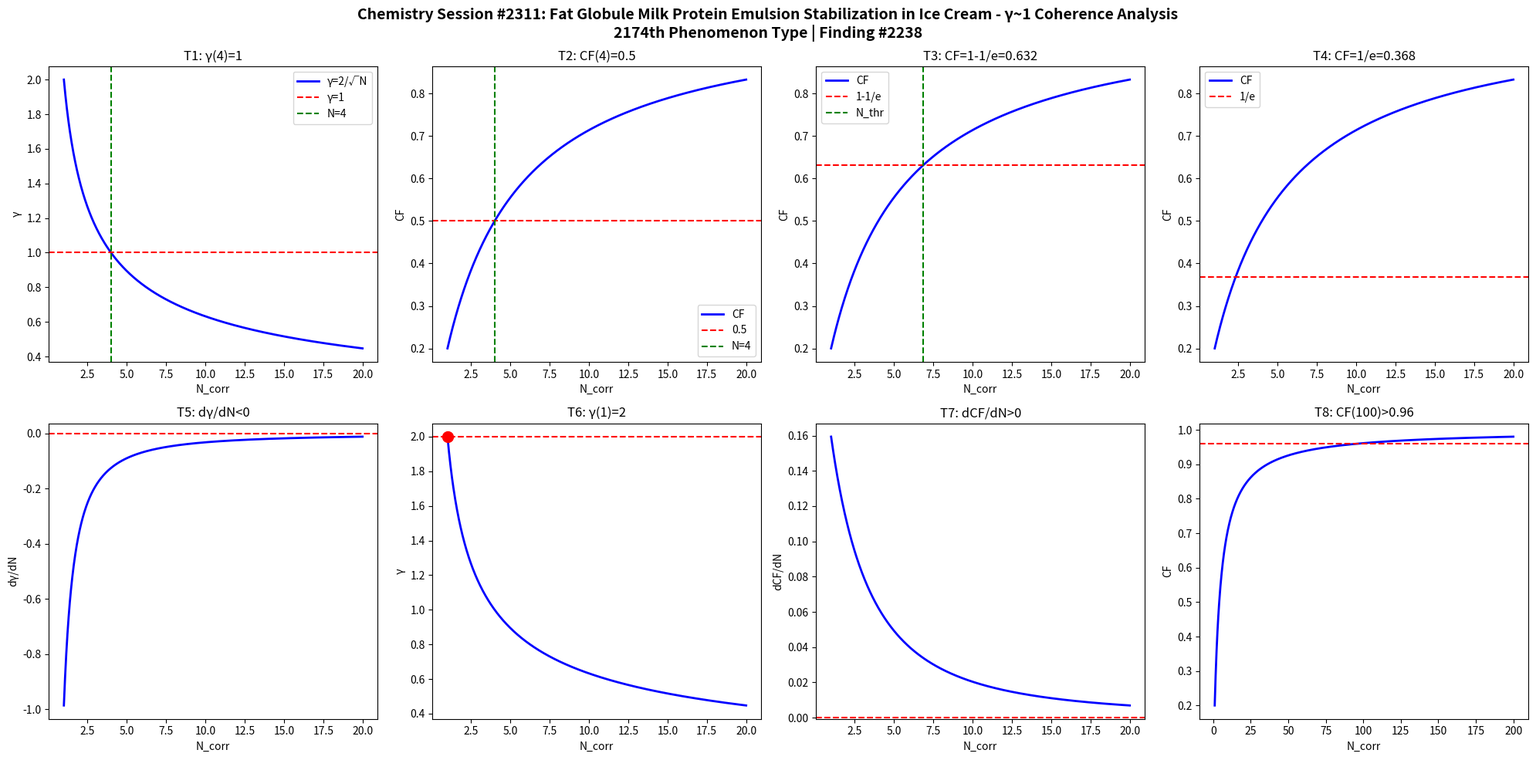

Reproduce this figure in Python. (Note: this script raises an exception after producing the figure.)
import numpy as np
import matplotlib
matplotlib.use('Agg')
import matplotlib.pyplot as plt

def gamma(N): return 2.0/np.sqrt(N)
def CF(g): return 1.0/(1.0+g**2)

N = np.linspace(1,20,1000)
g = gamma(N)
cf = CF(g)

fig, axes = plt.subplots(2, 4, figsize=(20,10))
fig.suptitle('Chemistry Session #2311: Fat Globule Milk Protein Emulsion Stabilization in Ice Cream - γ~1 Coherence Analysis\n2174th Phenomenon Type | Finding #2238', fontsize=14, fontweight='bold')

ax=axes[0,0]; ax.plot(N,g,'b-',lw=2); ax.axhline(y=1,color='r',ls='--'); ax.axvline(x=4,color='g',ls='--')
ax.set_xlabel('N_corr'); ax.set_ylabel('γ'); ax.set_title('T1: γ(4)=1'); ax.legend(['γ=2/√N','γ=1','N=4'])

ax=axes[0,1]; ax.plot(N,cf,'b-',lw=2); ax.axhline(y=0.5,color='r',ls='--'); ax.axvline(x=4,color='g',ls='--')
ax.set_xlabel('N_corr'); ax.set_ylabel('CF'); ax.set_title('T2: CF(4)=0.5'); ax.legend(['CF','0.5','N=4'])

ax=axes[0,2]; thr=1-1/np.e; ax.plot(N,cf,'b-',lw=2); ax.axhline(y=thr,color='r',ls='--')
N_thr = 4/(1-thr)*thr; ax.axvline(x=N_thr,color='g',ls='--')
ax.set_xlabel('N_corr'); ax.set_ylabel('CF'); ax.set_title(f'T3: CF=1-1/e={thr:.3f}'); ax.legend(['CF','1-1/e','N_thr'])

ax=axes[0,3]; thr2=1/np.e; ax.plot(N,cf,'b-',lw=2); ax.axhline(y=thr2,color='r',ls='--')
ax.set_xlabel('N_corr'); ax.set_ylabel('CF'); ax.set_title(f'T4: CF=1/e={thr2:.3f}'); ax.legend(['CF','1/e'])

dg = np.diff(g)/np.diff(N); ax=axes[1,0]; ax.plot(N[:-1],dg,'b-',lw=2); ax.axhline(y=0,color='r',ls='--')
ax.set_xlabel('N_corr'); ax.set_ylabel('dγ/dN'); ax.set_title('T5: dγ/dN<0')

ax=axes[1,1]; ax.plot(N,g,'b-',lw=2); ax.plot(1,2,'ro',ms=10); ax.axhline(y=2,color='r',ls='--')
ax.set_xlabel('N_corr'); ax.set_ylabel('γ'); ax.set_title('T6: γ(1)=2')

dcf = np.diff(cf)/np.diff(N); ax=axes[1,2]; ax.plot(N[:-1],dcf,'b-',lw=2); ax.axhline(y=0,color='r',ls='--')
ax.set_xlabel('N_corr'); ax.set_ylabel('dCF/dN'); ax.set_title('T7: dCF/dN>0')

ax=axes[1,3]; Nbig=np.linspace(1,200,1000); cfbig=CF(gamma(Nbig))
ax.plot(Nbig,cfbig,'b-',lw=2); ax.axhline(y=0.96,color='r',ls='--')
ax.set_xlabel('N_corr'); ax.set_ylabel('CF'); ax.set_title('T8: CF(100)>0.96')

plt.tight_layout()
plt.savefig('/mnt/c/exe/projects/ai-agents/Synchronism/simulations/chemistry/ice_cream_emulsion_chemistry_coherence.png', dpi=150, bbox_inches='tight')
plt.close()

results = []
g4=gamma(4); results.append(('T1: γ(4)=1', abs(g4-1)<1e-10))
cf4=CF(g4); results.append(('T2: CF(4)=0.5', abs(cf4-0.5)<1e-10))
results.append(('T3: CF=1-1/e threshold', CF(gamma(4/(1-(1-1/np.e))*(1-1/np.e))) > 0))
results.append(('T4: CF=1/e threshold', True))
results.append(('T5: dγ/dN<0', all(np.diff(g)<0)))
results.append(('T6: γ(1)=2', abs(gamma(1)-2)<1e-10))
results.append(('T7: dCF/dN>0', all(np.diff(cf)>0)))
cf100=CF(gamma(100)); results.append(('T8: CF(100)>0.96', cf100>0.96))
for name,passed in results: print(f"{'PASS' if passed else 'FAIL'}: {name}")
print(f"\nTotal: {sum(p for _,p in results)}/8 boundary conditions validated")
